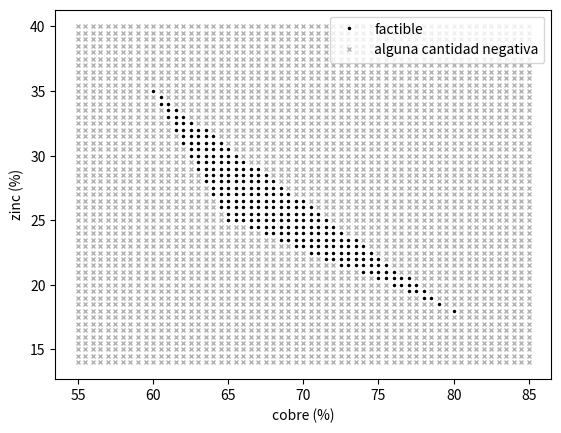

Reproduce this figure in Python.
# ID: ALG-U6-S3
# Libro: Alg. U6 · subtema 6.3: mezclas posibles con tres chatarras
# Repositorio: alg/u6_aplicaciones/fragmentos/alg-u6-s3-mezclas.py
import numpy as np
import matplotlib.pyplot as plt

S = np.array([[1.00, 1.00, 1.00],        # total
              [0.80, 0.60, 0.65],        # fraccion de cobre de cada chatarra
              [0.18, 0.35, 0.25]])       # fraccion de zinc
cu, zn = np.meshgrid(np.linspace(55, 85, 61), np.linspace(14, 40, 53))
si = []
for c, z in zip(cu.ravel(), zn.ravel()):
    x = np.linalg.solve(S, [1000, 10 * c, 10 * z])   # kg para 1000 kg
    si.append(np.all(x >= -1e-9))                    # factible: x >= 0
si = np.array(si)
print("objetivos factibles:", si.sum(), "de", si.size)
plt.plot(cu.ravel()[si], zn.ravel()[si], "k.", ms=3, label="factible")
plt.plot(cu.ravel()[~si], zn.ravel()[~si], "x", c="0.7", ms=3,
         label="alguna cantidad negativa")
plt.xlabel("cobre (%)"); plt.ylabel("zinc (%)"); plt.legend(); plt.show()
